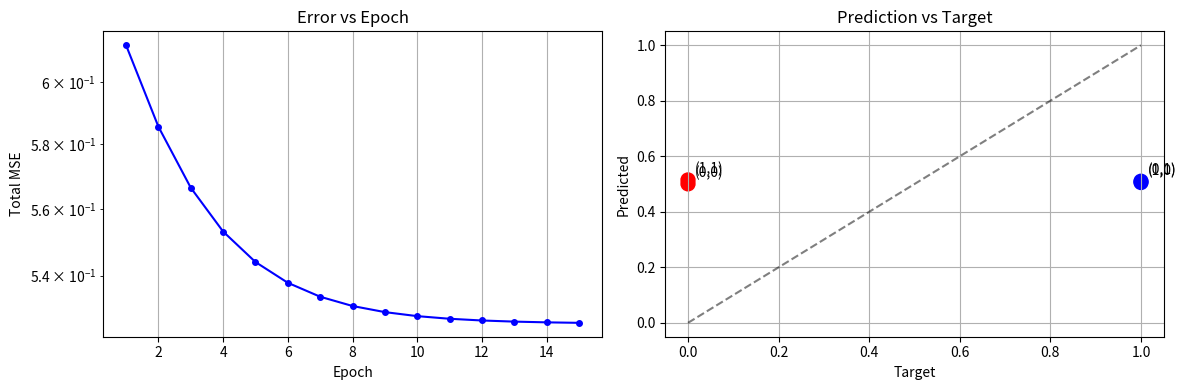

Reproduce this figure in Python.
import numpy as np
import matplotlib.pyplot as plt

class NeuralNetworkAbsen1:
    def __init__(self):
        # Fixed weights untuk konsistensi dengan perhitungan manual
        # Arsitektur: 2 Input -> 3 Hidden -> 1 Output (sesuai absen 1)
        
        # W1: Input ke Hidden (2x3)
        self.W1 = np.array([[0.2, 0.4, 0.1],    # X1 -> H1,H2,H3
                           [0.3, 0.1, 0.5]])    # X2 -> H1,H2,H3
        
        # W2: Hidden ke Output (3x1)  
        self.W2 = np.array([[0.6],              # H1 -> Y1
                           [0.3],              # H2 -> Y1
                           [0.4]])             # H3 -> Y1
        
        # Bias
        self.b1 = np.array([[0.1, 0.2, 0.1]])   # Hidden bias
        self.b2 = np.array([[0.2]])             # Output bias
        
        # Learning rate untuk absen 1
        self.learning_rate = 0.1
        
        # Storage untuk tracking
        self.errors = []
        self.epoch_results = []
        
    def sigmoid(self, x):
        # Prevent overflow
        x = np.clip(x, -500, 500)
        return 1 / (1 + np.exp(-x))
    
    def sigmoid_derivative(self, x):
        return x * (1 - x)
    
    def forward(self, X):
        # Forward propagation dengan detail untuk manual checking
        
        # Hidden layer
        self.z1 = np.dot(X, self.W1) + self.b1
        self.a1 = self.sigmoid(self.z1)
        
        # Output layer
        self.z2 = np.dot(self.a1, self.W2) + self.b2
        self.a2 = self.sigmoid(self.z2)
        
        return self.a2
    
    def backward(self, X, y):
        # Backward propagation dengan detail untuk manual checking
        m = X.shape[0]
        
        # Output layer gradients
        self.dZ2 = self.a2 - y
        self.dW2 = (1/m) * np.dot(self.a1.T, self.dZ2)
        self.db2 = (1/m) * np.sum(self.dZ2, axis=0, keepdims=True)
        
        # Hidden layer gradients
        self.dA1 = np.dot(self.dZ2, self.W2.T)
        self.dZ1 = self.dA1 * self.sigmoid_derivative(self.a1)
        self.dW1 = (1/m) * np.dot(X.T, self.dZ1)
        self.db1 = (1/m) * np.sum(self.dZ1, axis=0, keepdims=True)
        
        # Update weights
        self.W2 -= self.learning_rate * self.dW2
        self.b2 -= self.learning_rate * self.db2
        self.W1 -= self.learning_rate * self.dW1
        self.b1 -= self.learning_rate * self.db1
    
    def train_one_epoch(self, X, y, epoch_num):
        epoch_data = {
            'epoch': epoch_num,
            'patterns': [],
            'total_mse': 0,
            'weights_before': {
                'W1': self.W1.copy(),
                'W2': self.W2.copy(),
                'b1': self.b1.copy(),
                'b2': self.b2.copy()
            }
        }
        
        total_error = 0
        
        # Process each pattern
        for i in range(len(X)):
            # Single pattern
            x_single = X[i:i+1]
            y_single = y[i:i+1]
            
            # Forward pass
            output = self.forward(x_single)
            
            # Calculate error
            error = y_single - output
            mse = 0.5 * np.sum(error ** 2)
            total_error += mse
            
            # Store pattern result
            pattern_data = {
                'pattern_num': i+1,
                'input': X[i],
                'target': y[i][0],
                'output': output[0][0],
                'error': error[0][0],
                'mse': mse,
                'hidden_outputs': self.a1[0].copy(),
                'hidden_nets': self.z1[0].copy()
            }
            epoch_data['patterns'].append(pattern_data)
            
            # Backward pass (update after each pattern)
            self.backward(x_single, y_single)
        
        epoch_data['total_mse'] = total_error
        epoch_data['weights_after'] = {
            'W1': self.W1.copy(),
            'W2': self.W2.copy(),
            'b1': self.b1.copy(),
            'b2': self.b2.copy()
        }
        
        self.epoch_results.append(epoch_data)
        self.errors.append(total_error)
        
        return total_error
    
    def train(self, X, y, epochs=10, target_error=0.01):
        print("=== TRAINING NEURAL NETWORK XOR - ABSEN 1 ===")
        print("Arsitektur: 2 Input -> 3 Hidden -> 1 Output")
        print(f"Learning Rate: {self.learning_rate}")
        print("\nBobot Awal:")
        print("W1 (Input ke Hidden):")
        print(self.W1)
        print("W2 (Hidden ke Output):")
        print(self.W2)
        print("Bias Hidden:", self.b1)
        print("Bias Output:", self.b2)
        print("\n" + "="*50)
        
        for epoch in range(epochs):
            error = self.train_one_epoch(X, y, epoch + 1)
            
            if epoch < 3:  # Detail untuk 3 epoch pertama
                self.print_epoch_details(epoch)
            else:
                print(f"Epoch {epoch+1}: Total MSE = {error:.6f}")
            
            if error < target_error:
                print(f"\nTarget error tercapai di epoch {epoch+1}!")
                break
        
        print("\n" + "="*50)
        print("HASIL AKHIR:")
        self.test_network(X, y)
    
    def print_epoch_details(self, epoch_idx):
        epoch_data = self.epoch_results[epoch_idx]
        print(f"\n=== EPOCH {epoch_data['epoch']} - DETAIL ===")
        
        for pattern in epoch_data['patterns']:
            print(f"\nPattern {pattern['pattern_num']}: ({pattern['input'][0]}, {pattern['input'][1]}) -> {pattern['target']}")
            print(f"  Hidden nets: [{pattern['hidden_nets'][0]:.3f}, {pattern['hidden_nets'][1]:.3f}, {pattern['hidden_nets'][2]:.3f}]")
            print(f"  Hidden outputs: [{pattern['hidden_outputs'][0]:.3f}, {pattern['hidden_outputs'][1]:.3f}, {pattern['hidden_outputs'][2]:.3f}]")
            print(f"  Output: {pattern['output']:.3f}")
            print(f"  Error: {pattern['error']:.3f}")
            print(f"  MSE: {pattern['mse']:.3f}")
        
        print(f"\nTotal MSE Epoch {epoch_data['epoch']}: {epoch_data['total_mse']:.6f}")
        print("Bobot setelah update:")
        print("W1:", epoch_data['weights_after']['W1'])
        print("W2:", epoch_data['weights_after']['W2'].flatten())
    
    def test_network(self, X, y):
        print("\nTesting Network:")
        print("Input -> Target | Predicted | Error")
        print("-" * 40)
        
        total_error = 0
        for i in range(len(X)):
            x_test = X[i:i+1]
            prediction = self.forward(x_test)[0][0]
            target = y[i][0]
            error = abs(target - prediction)
            total_error += error
            
            print(f"({X[i][0]}, {X[i][1]}) -> {target} | {prediction:.4f} | {error:.4f}")
        
        accuracy = (4 - total_error) / 4 * 100
        print(f"\nAkurasi rata-rata: {accuracy:.2f}%")
        
        print("\nBobot Akhir:")
        print("W1 (Input ke Hidden):")
        print(self.W1)
        print("W2 (Hidden ke Output):")
        print(self.W2.flatten())
    
    def plot_results(self):
        plt.figure(figsize=(12, 4))
        
        # Plot 1: Error vs Epoch
        plt.subplot(1, 2, 1)
        plt.plot(range(1, len(self.errors)+1), self.errors, 'b-o', markersize=4)
        plt.title('Error vs Epoch')
        plt.xlabel('Epoch')
        plt.ylabel('Total MSE')
        plt.grid(True)
        plt.yscale('log')
        
        # Plot 2: Prediction vs Target
        plt.subplot(1, 2, 2)
        targets = [0, 1, 1, 0]
        X_test = np.array([[0, 0], [0, 1], [1, 0], [1, 1]])
        predictions = []
        
        for i in range(len(X_test)):
            pred = self.forward(X_test[i:i+1])[0][0]
            predictions.append(pred)
        
        plt.scatter(targets, predictions, c=['red', 'blue', 'blue', 'red'], s=100)
        plt.plot([0, 1], [0, 1], 'k--', alpha=0.5)
        plt.xlabel('Target')
        plt.ylabel('Predicted')
        plt.title('Prediction vs Target')
        plt.grid(True)
        
        # Add labels
        labels = ['(0,0)', '(0,1)', '(1,0)', '(1,1)']
        for i, label in enumerate(labels):
            plt.annotate(label, (targets[i], predictions[i]), 
                        xytext=(5, 5), textcoords='offset points')
        
        plt.tight_layout()
        plt.show()
    
    def export_manual_calculation_data(self):
        """Export data untuk perhitungan manual"""
        print("\n" + "="*60)
        print("DATA UNTUK PERHITUNGAN MANUAL DI KERTAS")
        print("="*60)
        
        print("\n1. BOBOT AWAL:")
        print("W1 (Input ke Hidden):")
        print("      H1    H2    H3")
        print(f"X1  {self.epoch_results[0]['weights_before']['W1'][0][0]:.1f}  {self.epoch_results[0]['weights_before']['W1'][0][1]:.1f}  {self.epoch_results[0]['weights_before']['W1'][0][2]:.1f}")
        print(f"X2  {self.epoch_results[0]['weights_before']['W1'][1][0]:.1f}  {self.epoch_results[0]['weights_before']['W1'][1][1]:.1f}  {self.epoch_results[0]['weights_before']['W1'][1][2]:.1f}")
        
        print("\nW2 (Hidden ke Output):")
        print("      Y1")
        print(f"H1  {self.epoch_results[0]['weights_before']['W2'][0][0]:.1f}")
        print(f"H2  {self.epoch_results[0]['weights_before']['W2'][1][0]:.1f}")
        print(f"H3  {self.epoch_results[0]['weights_before']['W2'][2][0]:.1f}")
        
        print(f"\nBias Hidden: {self.epoch_results[0]['weights_before']['b1'][0]}")
        print(f"Bias Output: {self.epoch_results[0]['weights_before']['b2'][0]}")
        
        print("\n2. TABEL UNTUK 3 EPOCH PERTAMA:")
        print("| Epoch | Pattern | X1 | X2 | Target | Output | Error  | MSE    |")
        print("|-------|---------|----|----|--------|--------|--------|--------|")
        
        for epoch_idx in range(min(3, len(self.epoch_results))):
            epoch_data = self.epoch_results[epoch_idx]
            for pattern in epoch_data['patterns']:
                print(f"|   {epoch_data['epoch']}   |    {pattern['pattern_num']}    | {pattern['input'][0]}  | {pattern['input'][1]}  |   {pattern['target']}    | {pattern['output']:.3f}  | {pattern['error']:.3f}  | {pattern['mse']:.3f}  |")

# Main execution
if __name__ == "__main__":
    # XOR Dataset
    X = np.array([[0, 0],
                  [0, 1], 
                  [1, 0],
                  [1, 1]])
    
    y = np.array([[0],
                  [1],
                  [1], 
                  [0]])
    
    print("DATASET XOR:")
    print("Input (X1, X2) -> Output (Y)")
    for i in range(len(X)):
        print(f"({X[i][0]}, {X[i][1]}) -> {y[i][0]}")
    
    # Create and train network
    nn = NeuralNetworkAbsen1()
    nn.train(X, y, epochs=15, target_error=0.01)
    
    # Plot results
    nn.plot_results()
    
    # Export data for manual calculation
    nn.export_manual_calculation_data()
    
    print("\n" + "="*60)
    print("INSTRUKSI PENGERJAAN DI KERTAS:")
    print("="*60)
    print("1. Gunakan bobot awal di atas")
    print("2. Hitung 3 epoch pertama secara manual")
    print("3. Bandingkan dengan hasil kode untuk verifikasi")
    print("4. Learning rate = 0.1")
    print("5. Arsitektur: 2 Input -> 3 Hidden -> 1 Output")
    print("6. Aktivasi: Sigmoid")
    print("7. Update bobot setelah setiap pattern (online learning)")
    
    # Fungsi sigmoid reference
    print("\nREFERENSI FUNGSI SIGMOID:")
    print("σ(x) = 1/(1+e^(-x))")
    test_values = [0.1, 0.2, 0.3, 0.4, 0.5, 0.6, 0.7, 0.8, 0.9, 1.0]
    for val in test_values:
        sigmoid_val = 1/(1+np.exp(-val))
        print(f"σ({val}) = {sigmoid_val:.3f}")